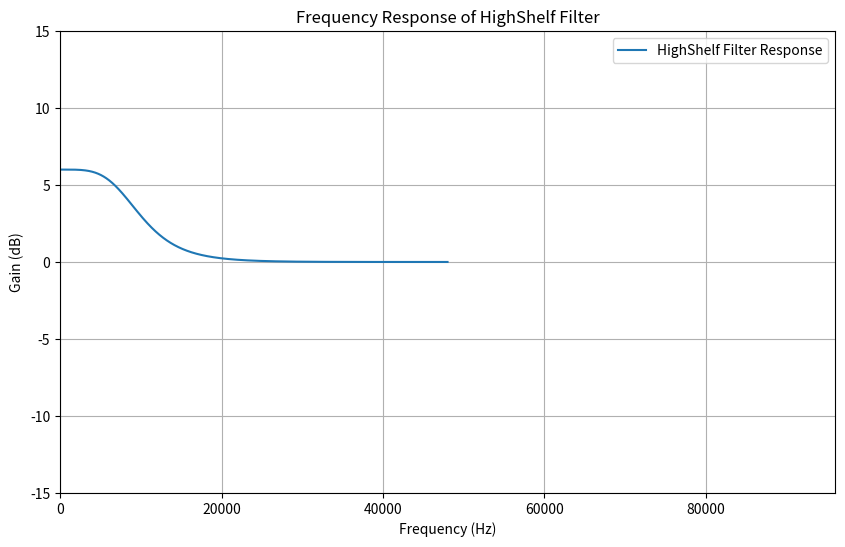

Write the Python code that produced this figure.
import numpy as np
import matplotlib.pyplot as plt
from scipy.signal import freqz

def highshelf_filter(f0, Fs, G, Q):
    A = 10**(G / 40)
    omega_0 = 2 * np.pi * f0 / Fs
    alpha = np.sin(omega_0) / (2 * Q)
    
    b0 = A * ((A + 1) - (A - 1) * np.cos(omega_0) + 2 * np.sqrt(A) * alpha)
    b1 = 2 * A * ((A - 1) - (A + 1) * np.cos(omega_0))
    b2 = A * ((A + 1) - (A - 1) * np.cos(omega_0) - 2 * np.sqrt(A) * alpha)
    a0 = (A + 1) + (A - 1) * np.cos(omega_0) + 2 * np.sqrt(A) * alpha
    a1 = -2 * ((A - 1) + (A + 1) * np.cos(omega_0))
    a2 = (A + 1) + (A - 1) * np.cos(omega_0) - 2 * np.sqrt(A) * alpha
    
    b = [b0 / a0, b1 / a0, b2 / a0]
    a = [1, a1 / a0, a2 / a0]
    
    return b, a

# Input parameters
f0 = 10000      # Cutoff frequency in Hz
Fs = 96000     # Sampling rate in Hz
G = 6          # Gain in dB
Q = 0.707      # Quality factor

# Get filter coefficients
b, a = highshelf_filter(f0, Fs, G, Q)

# Frequency response
w, h = freqz(b, a, worN=8000)
frequencies = w * Fs / (2 * np.pi)
response = 20 * np.log10(np.abs(h))

# Plot frequency response
plt.figure(figsize=(10, 6))
plt.plot(frequencies, response, label='HighShelf Filter Response')
plt.xlabel('Frequency (Hz)')
plt.ylabel('Gain (dB)')
plt.title('Frequency Response of HighShelf Filter')
plt.grid()
plt.legend()
plt.xlim(0, 96000)
plt.ylim(-15, 15)
plt.show()